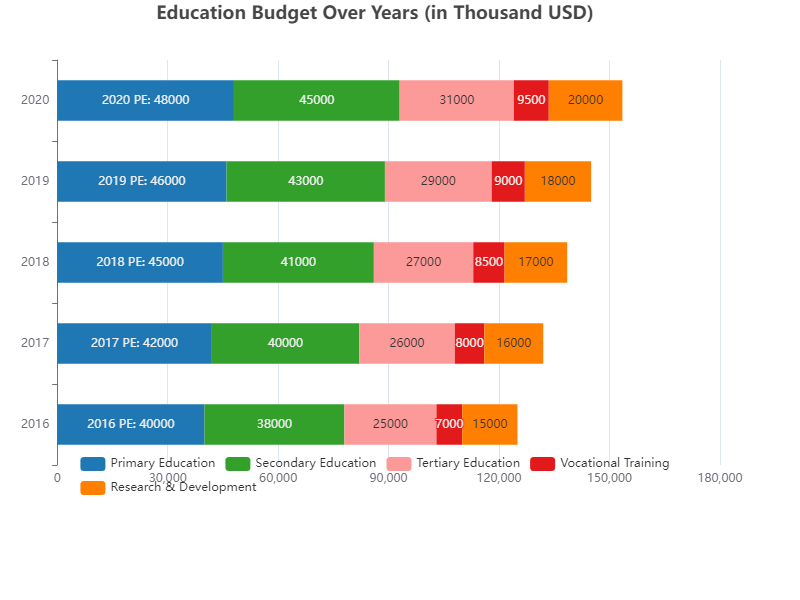

Values plotted in this chart, from the file beside it:
Year, Primary Education, Secondary Education, Tertiary Education, Vocational Training, Research & Development
2016, 40000, 38000, 25000, 7000, 15000
2017, 42000, 40000, 26000, 8000, 16000
2018, 45000, 41000, 27000, 8500, 17000
2019, 46000, 43000, 29000, 9000, 18000
2020, 48000, 45000, 31000, 9500, 20000
